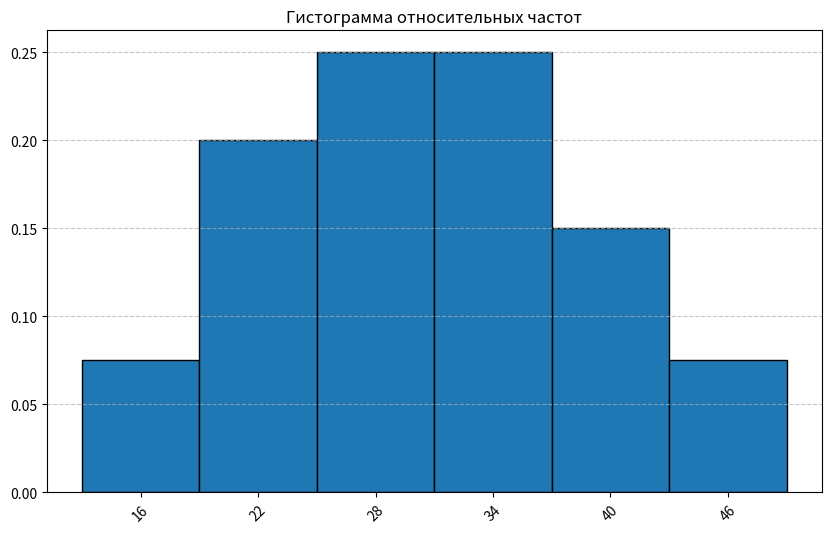
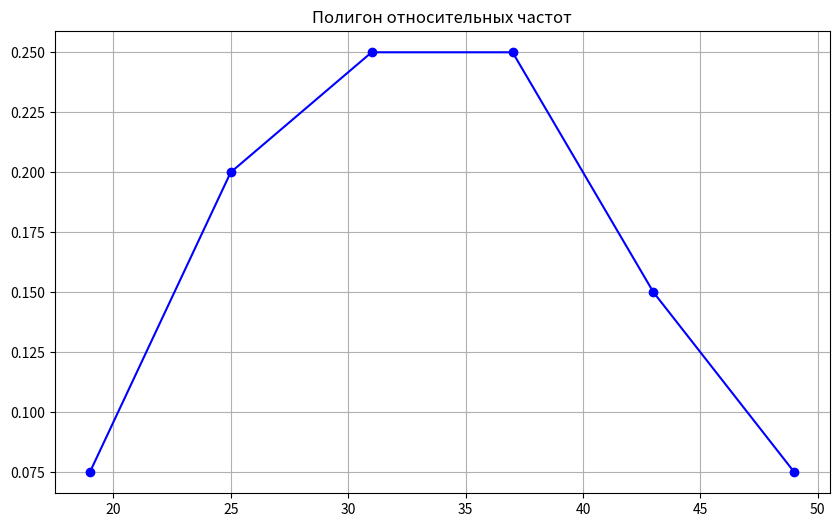
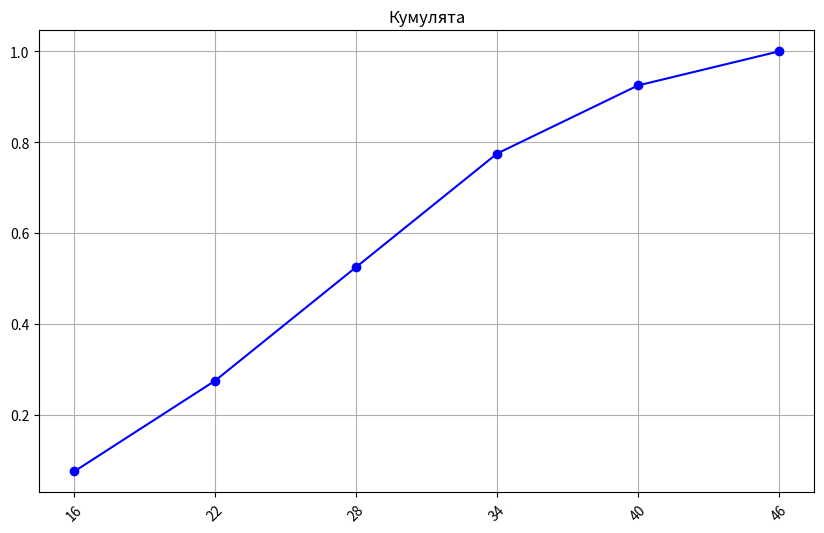
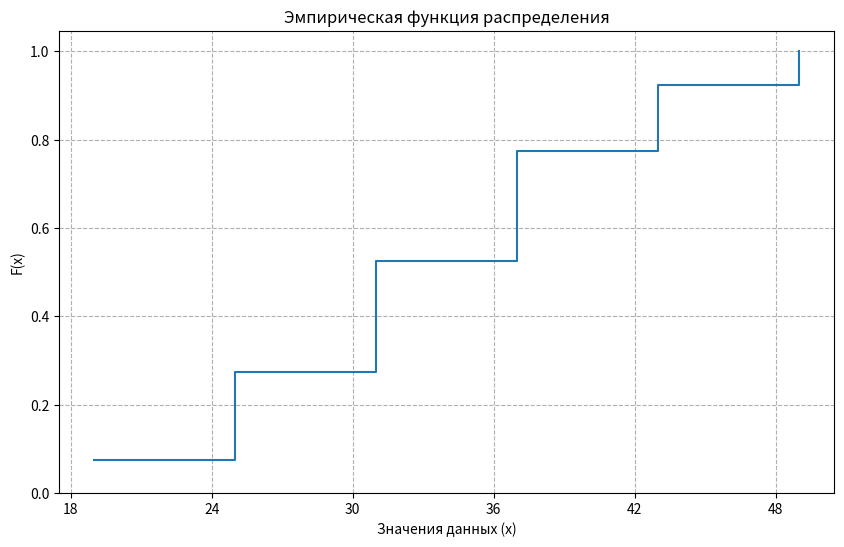
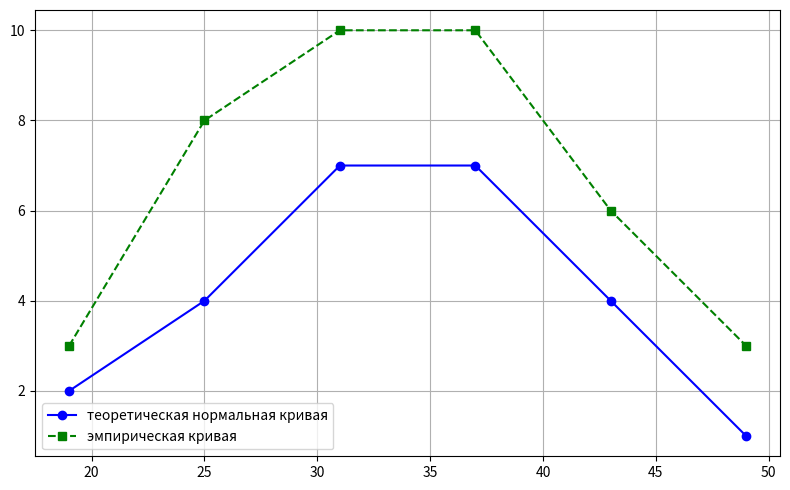

These figures' Python source, in order:
# -*- coding: utf-8 -*-
"""Статический анализатор данных.ipynb

Automatically generated by Colab.

Original file is located at
    https://colab.research.google.com/drive/1uTU0BFtNwDBKmwbZwrfrNemxcigedznG
"""

import numpy as np
import matplotlib.pyplot as plt
import pandas as pd

data = [43, 49, 25, 22, 28, 36, 36, 28, 45, 21,
        48, 49, 29, 25, 31, 23, 31, 40, 35, 32,
        18, 26, 43, 33, 36, 25, 38, 27, 39, 33, 26,
        43, 32, 34, 35, 35, 44, 21, 31, 37]
print("1 пункт")
n=len(data)
k=int(np.ceil(1*3.322*np.log10(n)))
print("Количество интевалов k =",k)
x_min=min(data)
x_max=max(data)
r=x_max-x_min
h=np.ceil(r/k)
print("Ширина интервала h =",h)

intervals=[]
x_min=x_min-2
for i in range (k+1):
  a_i = x_min + i * h
  intervals.append(a_i)
print("Границы интервалов:")
for i in range(len(intervals) - 1):
    print(f"[{intervals[i]:.2f}, {intervals[i+1]:.2f})")

frequencies = [0] * k
for value in data:
    for i in range(k):
        if intervals[i] <= value < intervals[i + 1]:
            frequencies[i] += 1
            break
    else:
        if value == intervals[-1]:
            frequencies[-1] += 1

print("Интервалы и частоты:")
for i in range(k):
    print(f"[{intervals[i]}, {intervals[i+1]}): {frequencies[i]}")
print("Объем выборки n =", sum(frequencies))

relative_frequency=[0]*k
for i in range(k):
  relative_frequency[i]=frequencies[i]/n

print("Интервальный ряд относительных частот:")
for i in range(k):
    print(f"[{intervals[i]}, {intervals[i+1]}): {relative_frequency[i]:.3f}")

print("2 пункт")
print("Размах вариации r = ", r)
print("Количество интервалов k = ",9)
print("Ширина интервала h =",h)

print("Дискретный ряд распределения")
midpoints = []

for i in range(len(intervals) - 1):
    a_i = intervals[i]
    a_i_plus_1 = intervals[i + 1]
    midpoint = (a_i + a_i_plus_1) / 2
    midpoints.append(midpoint)
print("x_i, n_i/n")
for i in range(len(midpoints)):
    print(f"{midpoints[i]}: {relative_frequency[i]:.3f}")

print("Накопленные частоты")
cumulative_frequencies = []
cumulative_sum = 0
for freq in frequencies:
    cumulative_sum += freq
    cumulative_frequencies.append(cumulative_sum)

cumulative_relative_frequencies = []
for cf in cumulative_frequencies:
  cumulative_relative_frequency = cf / n
  cumulative_relative_frequencies.append(cumulative_relative_frequency)
print(f"{'x_i':<10} {'n_i':<15} {'n_i/n':<30}")
for i in range(len(intervals) - 1):
    x_i = f"{midpoints[i]}"
    n_i = cumulative_frequencies[i]
    n_i_n = cumulative_relative_frequencies[i]
    print(f"{x_i:<10} {n_i:<15} {n_i_n:.3f}")

print("3 пункт")
import matplotlib.pyplot as plt

plt.figure(figsize=(10, 6))
plt.bar(intervals[:-1], relative_frequency, width=h, edgecolor='black')
plt.title('Гистограмма относительных частот')
plt.xticks(intervals[:-1], rotation=45)
plt.grid(axis='y', linestyle='--', alpha=0.7)
plt.show()

plt.figure(figsize=(10, 6))
plt.plot(midpoints, relative_frequency, marker='o', linestyle='-', color='b')
plt.title('Полигон относительных частот')
plt.grid(True)
plt.show()

left_bounds = intervals[:-1]
plt.figure(figsize=(10, 6))
plt.plot(left_bounds, cumulative_relative_frequencies, marker='o', linestyle='-',color='b')
plt.title('Кумулята')
plt.xticks(left_bounds, rotation=45)
plt.grid(True)
plt.show()

print("4 пункт")

print("Эмпирическая функция распределения")
print("F(x) = {")
for i in range(len(intervals) - 1):
    if i == 0:
        print(f"Если x <= {intervals[i]}, то F(x)=0")
    print(f"Если {intervals[i]} < x <= {intervals[i+1]},то F(x) = {cumulative_relative_frequencies[i]}")
print(f"    1, если x > {intervals[-1]},")
print("}")


plt.figure(figsize=(10, 6))
plt.step(midpoints, cumulative_relative_frequencies, where='post')
plt.yticks(np.arange(0, 1.1, 0.2))
plt.xticks(np.arange(18, 51, h))
plt.title('Эмпирическая функция распределения')
plt.xlabel('Значения данных (x)')
plt.ylabel('F(x)')
plt.grid(True, linestyle='--')
plt.show()

from collections import Counter
from math import sqrt
from tabulate import tabulate

print("5 пункт")
print("1) Мода")
n_MO=max(frequencies)
index_MO = frequencies.index(n_MO)
x_O = intervals[index_MO]
n_MO1=frequencies[index_MO-1]
n_MO2=frequencies[index_MO+1]
x_MO=round(x_O+h*((n_MO-n_MO1)/(2*n_MO-n_MO1-n_MO2)),3)
print("Мода x_MO =",x_MO)
print()
print("2) Медиана")
n_2=int(n/2)
n_ME=data[20]
cumulative_at_modal = frequencies[index_MO]
S_ME1=cumulative_frequencies[index_MO-1]
x_ME=round(x_O+h*((n_2-S_ME1)/(cumulative_at_modal)),3)
print("Медиана x_ME =",x_ME)
print()

print("3) Метод произведений для вычисления выборочных среденей, дисперсии, средне квадратичного отклонения, начальных и центральных моментов")
midpoints = [(intervals[i] + intervals[i+1]) / 2 for i in range(k)]

relative_frequency=[0]*k
for i in range(k):
  relative_frequency[i]=frequencies[i]
relative_freq_MO = relative_frequency[index_MO]

index = relative_frequency.index(relative_freq_MO)
ui = [i - index for i in range(k)]
niui=[int(relative_frequency[i]*ui[i]) for i in range(k)]
sniui=sum(niui)
niui2=[int(relative_frequency[i]*ui[i]*ui[i]) for i in range(k)]
sniui2=sum(niui2)
niui3=[int(relative_frequency[i]*ui[i]*ui[i]*ui[i]) for i in range(k)]
sniui3=sum(niui3)
niui4=[int(relative_frequency[i]*ui[i]*ui[i]*ui[i]*ui[i]) for i in range(k)]
sniui4=sum(niui4)
niui4_1=[int(relative_frequency[i]*((ui[i]+1)**4)) for i in range(k)]
sniui4_1=sum(niui4_1)

table_data = list(zip(midpoints, frequencies,ui, niui, niui2, niui3, niui4, niui4_1))
headers = ["x_i", "n_i","u_i" "n_i*u_i", "n_i*u_i^2", "n_i*u_i^3", "n_i*u_i^4", "n_i*(u_i+1)^4"]
print(tabulate(table_data, headers=headers, tablefmt="github"))

print("Начальные моменты")
M_1=round(sniui/n,3)
print("M_1 =",M_1)

M_2=round(sniui2/n,2)
print("M_2 =",M_2)

M_3=round(sniui3/n,2)
print("M_3 =",M_3)

M_4=round(sniui4/n,2)
print("M_4 =",M_4)

print("Выборочная средняя")
x_v=round(M_1*h+midpoints[index],3)
print("x_v =",x_v)

print("Выборочная дисперсия")
D_v=round((M_2-M_1**2)*h*h,4)
print("D_v =",D_v)

print("Выборочное средене квадратическое отклонение")
sigma=round(sqrt(D_v),3)
print("sigma =","{:.4f}".format(sigma))

m_3=round((M_3-3*M_1*M_2+2*M_1**3)*h**3,4)
print("m_3 =",m_3)

m_4=round((M_4-4*M_1*M_3+6*M_1*M_1*M_2-3*M_1**4)*h**4,4)
print("m_4 =","{:.4f}".format(m_4))

print("Коэффициенты")
v_s=round((sigma/x_v)*100,2)
print("v_s =","{:.2f}".format(v_s),"%")

a_s=round(m_3/(sigma**3),3)
print("a_s =","{:.4f}".format(a_s))

e_k=round(m_4/(sigma**4)-3,3)
print("e_k =","{:.2f}".format(e_k))

from math import pi
import matplotlib.pyplot as plt
from tabulate import tabulate

print("6 пункт")
st1=[round(midpoints[i] - x_v, 1) for i in range(k)]
st2=[round((midpoints[i] - x_v)/sigma, 5) for i in range(k)]
st3=[round((1/(sqrt(2*pi)))*2.71**((-1)*((st2[i]**2)/(2))),4) for i in range(k)]
st4=[round(19.4*st3[i]) for i in range(k)]
table_data = list(zip(st1, st2, st3, st4))
headers = ["st1", "st2", "st3", "st4"]
print(tabulate(table_data, headers=headers, tablefmt="github"))

plt.figure(figsize=(8, 5))
plt.plot(midpoints, st4, marker='o', linestyle='-', color='blue', label='теоретическая нормальная кривая')
plt.plot(midpoints, frequencies, marker='s', linestyle='--', color='green', label='эмпирическая кривая')
plt.grid(True)
plt.legend()
plt.tight_layout()
plt.show()

from tabulate import tabulate
from scipy.stats import chi2

print("7 пункт")
alfa=0.05

st_1=frequencies
st_2=st4
st_3=[st_1[i]-st_2[i] for i in range(k)]
st_4=[st_3[i]**2 for i in range(k)]
st_5=[round(st_4[i]/st_2[i],3) for i in range(k)]
st_6=[st_1[i]**2 for i in range(k)]
st_7=[round(st_6[i]/st_2[i],3) for i in range(k)]
table_data = list(zip(st_1, st_2, st_3, st_4, st_5, st_6, st_7))
headers = ["st_1", "st_2", "st_3", "st_4", "st_5", "st_6", "st_7"]
print(tabulate(table_data, headers=headers, tablefmt="github"))

kci_max=sum(st_5)
contr=sum(st_7)-sum(st_2)
print(k)
vi=k-3
print("vi =",vi)
ksi_crit=chi2.ppf(1 - alfa, vi)
if (kci_max<ksi_crit):
  print(kci_max,"<",ksi_crit)
  print("Гипотеза не отвергается")
else:
  print(kci_max,">",ksi_crit)
  print("Гипотеза отвергается")

print("8 пункт")
gama=0.95
f_t=gama/2
t=1.96
delta=round((t*sigma)/(sqrt(n)),2)
left=round(x_v-delta,2)
right=round(x_v+delta,2)
print(left,"<","MX","<",right)
q=0.24
left2=round(sigma*(1-q),2)
right2=round(sigma*(1+q),2)
print(left2,"<","sigma","<",right2)
